Dataset: imgs_others (GitHub, yujeong0/Auto_painting_program). Classes: apple, avocado, carrot, cherry, flower, leaf, shellfish, tomato.

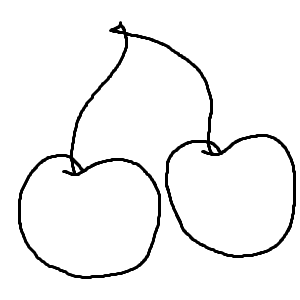
Label: cherry

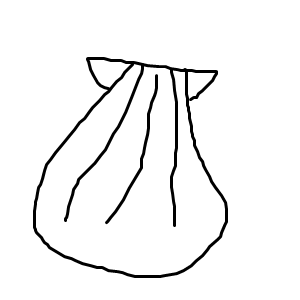
Label: shellfish

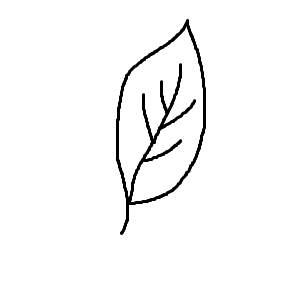
Label: leaf

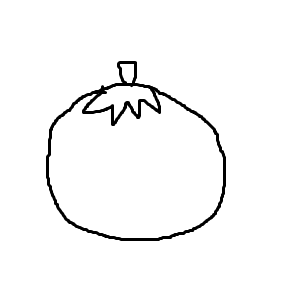
Label: tomato

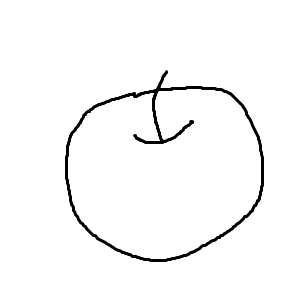
Label: apple

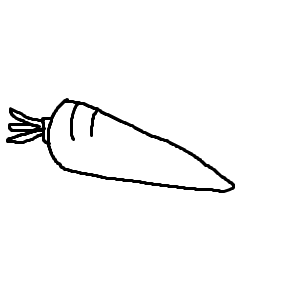
Label: carrot
